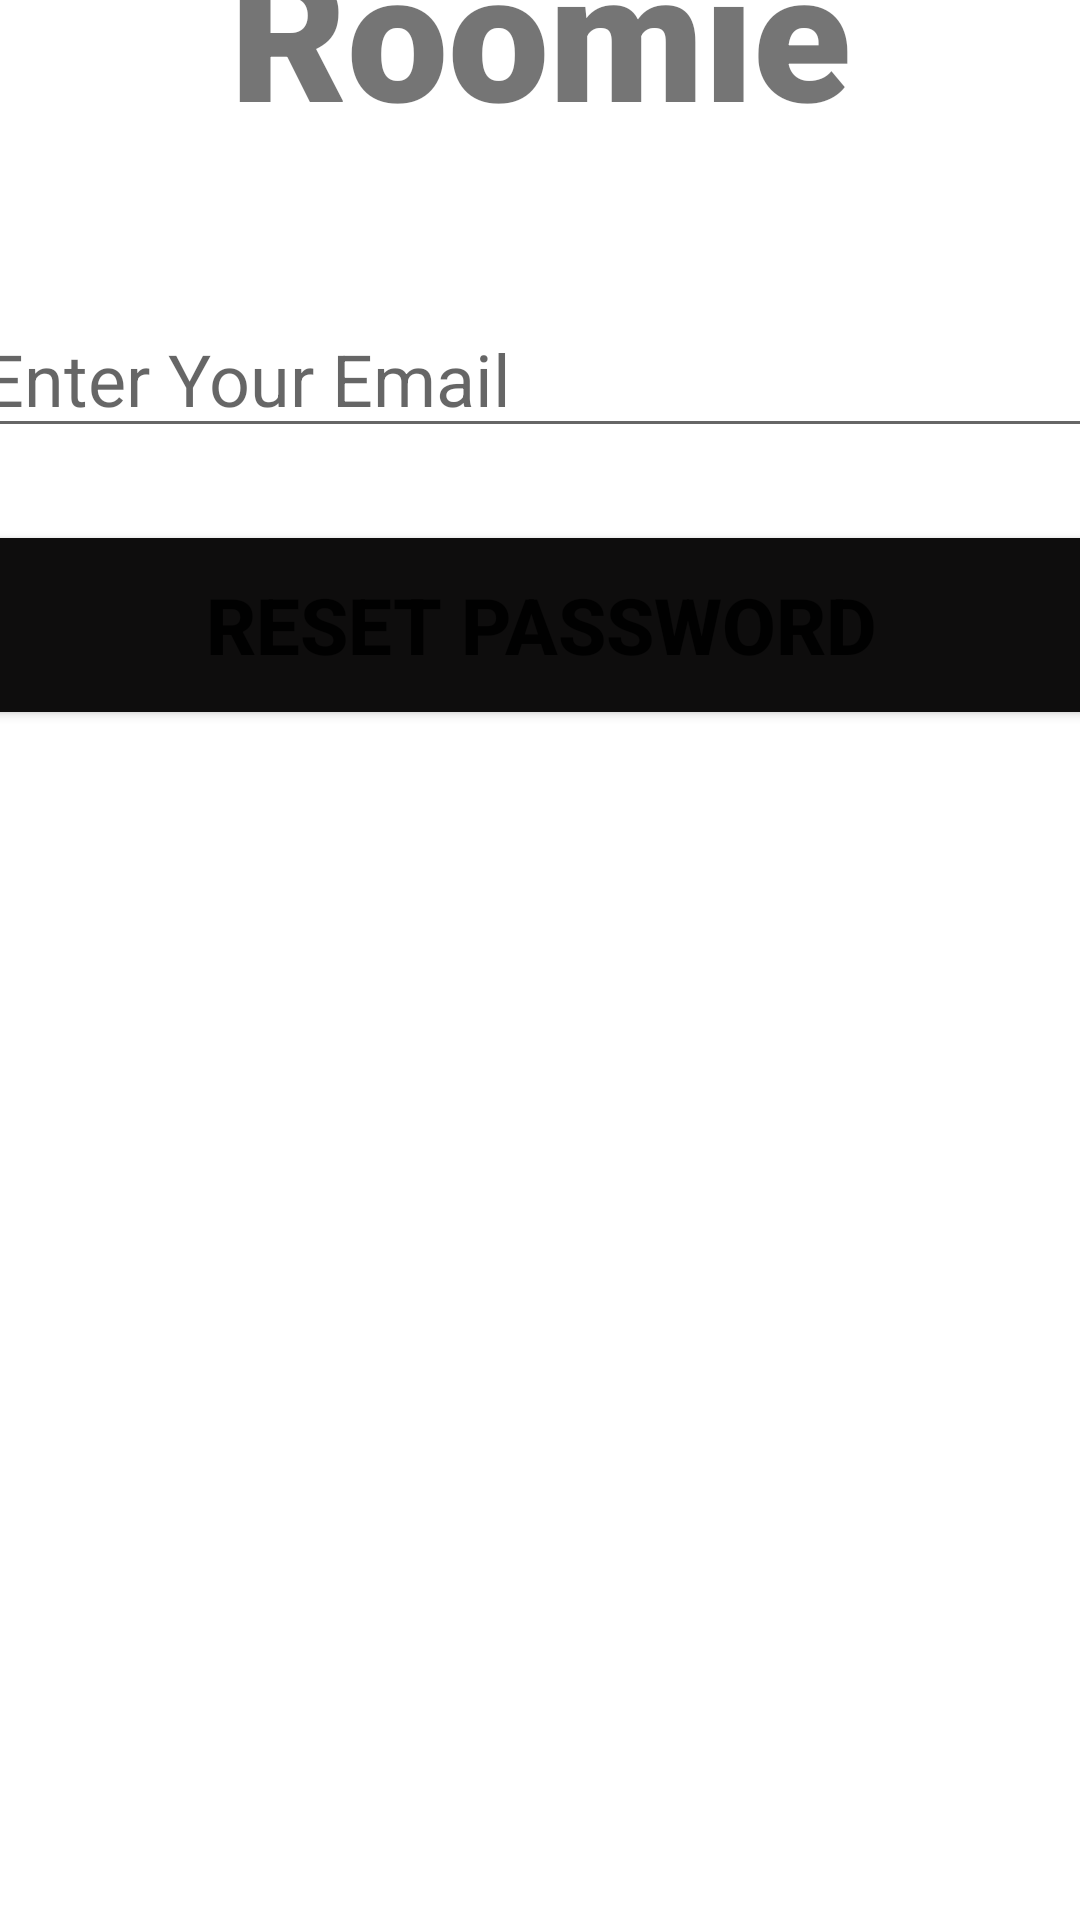

Android layout source for this screen:
<!-- AndroidManifest.xml: application theme Theme.Roomie_2 -->
<!-- res/layout/activity_forget_password.xml -->
<?xml version="1.0" encoding="utf-8"?>
<androidx.constraintlayout.widget.ConstraintLayout xmlns:android="http://schemas.android.com/apk/res/android"
    xmlns:app="http://schemas.android.com/apk/res-auto"
    xmlns:tools="http://schemas.android.com/tools"
    android:layout_width="match_parent"
    android:layout_height="match_parent"
    android:background="@drawable/back"
    tools:context=".ForgetPasswordActivity">


    <TextView
        android:id="@+id/title"
        android:layout_width="match_parent"
        android:layout_height="wrap_content"
        android:layout_marginBottom="620dp"
        android:text="Roomie"
        android:textSize="60sp"
        android:textAlignment="center"
        android:textStyle="bold"
        android:fontFamily="sans-serif-black"
        app:layout_constraintBottom_toBottomOf="parent"
        app:layout_constraintLeft_toLeftOf="parent"
        app:layout_constraintRight_toRightOf="parent"
        app:layout_constraintTop_toTopOf="parent" />

    <EditText
        android:id="@+id/email"
        android:layout_width="380dp"
        android:layout_height="wrap_content"
        android:layout_marginTop="50dp"
        android:ems="10"
        android:hint="Enter Your Email"
        android:inputType="textEmailAddress"
        android:minHeight="48dp"
        android:textSize="24sp"
        app:layout_constraintEnd_toEndOf="parent"
        app:layout_constraintStart_toStartOf="parent"
        app:layout_constraintTop_toBottomOf="@+id/title" />

    <Button
        android:id="@+id/resetPassword"
        android:layout_width="380dp"
        android:layout_height="70dp"
        android:layout_marginTop="24dp"
        android:textSize="26sp"
        android:textStyle="bold"
        android:backgroundTint="#0E0D0D"
        android:text="RESET PASSWORD"
        app:layout_constraintLeft_toLeftOf="parent"
        app:layout_constraintRight_toRightOf="parent"
        app:layout_constraintTop_toBottomOf="@+id/email" />


    <ProgressBar
        android:id="@+id/progressBar"
        style="?android:attr/progressBarStyleLarge"
        android:layout_width="wrap_content"
        android:layout_height="wrap_content"
        android:layout_centerInParent = "true"
        android:visibility="gone"
        app:layout_constraintTop_toTopOf="parent"
        app:layout_constraintBottom_toBottomOf="parent"
        app:layout_constraintRight_toRightOf="parent"
        app:layout_constraintLeft_toLeftOf="parent"
        app:layout_constraintVertical_bias="0.59"
        tools:ignore = "MissingConstraints"
        />

</androidx.constraintlayout.widget.ConstraintLayout>
<!-- resources referenced by this layout -->
<resources>
  <style name="Theme.Roomie_2" parent="Theme.MaterialComponents.DayNight.NoActionBar">
          
          <item name="colorPrimary">#8A8787</item>
          <item name="colorPrimaryVariant">#010002</item>
          <item name="colorOnPrimary">@color/white</item>
          
          <item name="colorSecondary">@color/teal_200</item>
          <item name="colorSecondaryVariant">@color/teal_700</item>
          <item name="colorOnSecondary">@color/black</item>
          
          <item name="android:statusBarColor" tools:targetApi="l">?attr/colorPrimaryVariant</item>
          
      </style>
  <!-- not gathered from this repository: default colours our renderer supplied (Android Studio template values) -->
  <color name="teal_200">#FF03DAC5</color>
  <color name="teal_700">#FF018786</color>
  <color name="black">#FF000000</color>
  <color name="white">#FFFFFFFF</color>
</resources>
